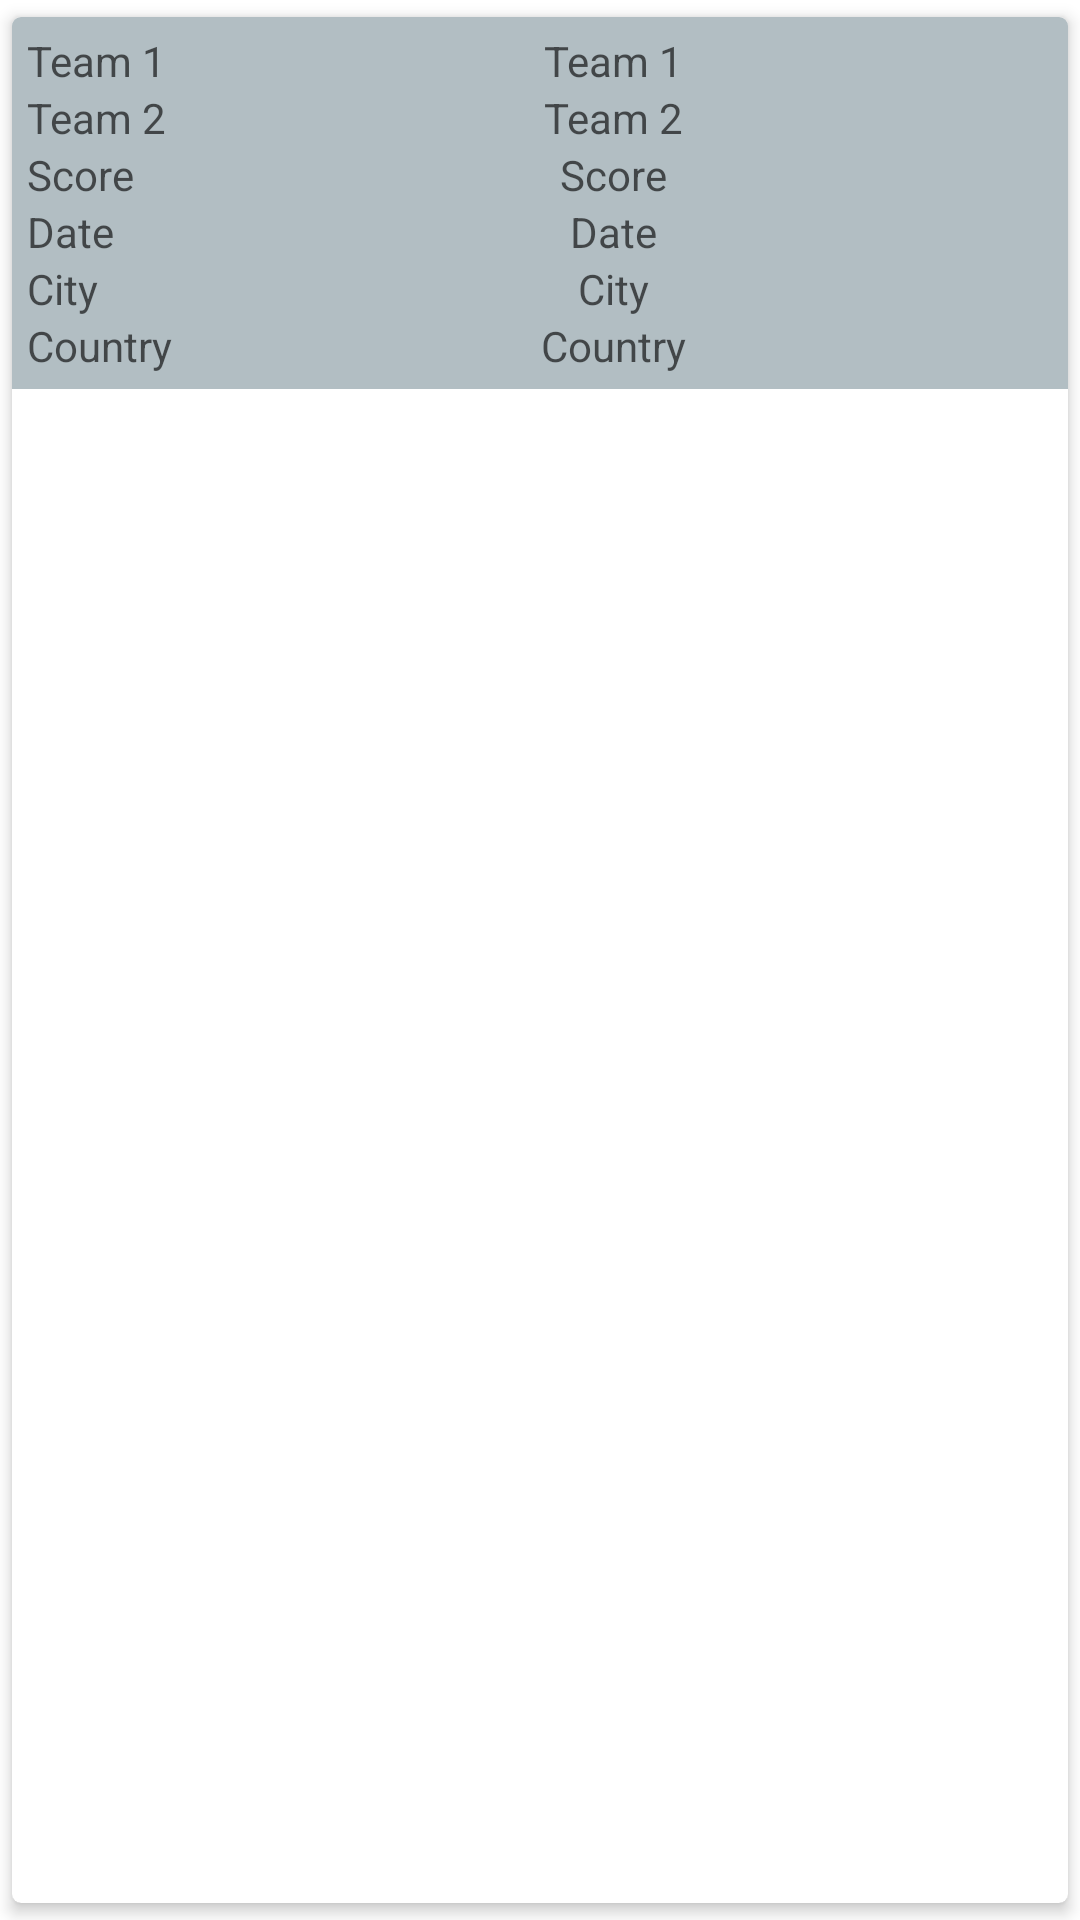

The Android layout XML behind this screen, and the referenced resources:
<!-- AndroidManifest.xml: application theme Theme.SportsHCI -->
<!-- res/layout/fragment_team_matches.xml -->
<?xml version="1.0" encoding="utf-8"?>
<androidx.cardview.widget.CardView xmlns:android="http://schemas.android.com/apk/res/android"
    xmlns:app="http://schemas.android.com/apk/res-auto"
    xmlns:tools="http://schemas.android.com/tools"
    android:layout_width="match_parent"
    android:layout_height="wrap_content"
    app:cardCornerRadius="3dp"
    app:cardElevation="3dp"
    app:cardUseCompatPadding="true">

    <TableLayout
        android:layout_width="match_parent"
        android:layout_height="wrap_content"
        android:padding="5dp"
        android:stretchColumns="1"
        android:background="@color/soothing_breeze">

        <TableRow
            android:background="@android:color/transparent">
            <TextView
                android:id="@+id/team1"
                android:text="Team 1"
                android:layout_width="match_parent"
                android:layout_height="wrap_content"
                android:textColor="@color/nav_black"
                android:layout_column="0"/>
            <TextView
                android:id="@+id/team1Item"
                android:text="Team 1"
                android:layout_width="match_parent"
                android:layout_height="wrap_content"
                android:textColor="@color/nav_black"
                android:layout_column="1"
                android:gravity="center_horizontal"/>
        </TableRow>
        <TableRow
            android:background="@android:color/transparent">
            <TextView
                android:id="@+id/team2"
                android:text="Team 2"
                android:layout_width="match_parent"
                android:layout_height="wrap_content"
                android:textColor="@color/nav_black"
                android:layout_column="0"/>
            <TextView
                android:id="@+id/team2Item"
                android:text="Team 2"
                android:layout_width="match_parent"
                android:layout_height="wrap_content"
                android:textColor="@color/nav_black"
                android:layout_column="1"
                android:gravity="center_horizontal"/>
        </TableRow>
        <TableRow
            android:background="@android:color/transparent">
            <TextView
                android:id="@+id/score"
                android:text="Score"
                android:layout_width="match_parent"
                android:layout_height="wrap_content"
                android:textColor="@color/nav_black"
                android:layout_column="0"/>
            <TextView
                android:id="@+id/scoreItem"
                android:text="Score"
                android:layout_width="match_parent"
                android:layout_height="wrap_content"
                android:textColor="@color/nav_black"
                android:layout_column="1"
                android:gravity="center_horizontal"/>
        </TableRow>
        <TableRow
            android:background="@android:color/transparent">
            <TextView
                android:id="@+id/date"
                android:text="Date"
                android:layout_width="match_parent"
                android:layout_height="wrap_content"
                android:textColor="@color/nav_black"
                android:layout_column="0"/>
            <TextView
                android:id="@+id/dateItem"
                android:text="Date"
                android:layout_width="match_parent"
                android:layout_height="wrap_content"
                android:textColor="@color/nav_black"
                android:layout_column="1"
                android:gravity="center_horizontal"/>
        </TableRow>
        <TableRow
            android:background="@android:color/transparent">
            <TextView
                android:id="@+id/city"
                android:text="City"
                android:layout_width="match_parent"
                android:layout_height="wrap_content"
                android:textColor="@color/nav_black"
                android:layout_column="0"/>
            <TextView
                android:id="@+id/cityItem"
                android:text="City"
                android:layout_width="match_parent"
                android:layout_height="wrap_content"
                android:textColor="@color/nav_black"
                android:layout_column="1"
                android:gravity="center_horizontal"/>
        </TableRow>
        <TableRow
            android:background="@android:color/transparent">
            <TextView
                android:id="@+id/country"
                android:text="Country"
                android:layout_width="match_parent"
                android:layout_height="wrap_content"
                android:textColor="@color/nav_black"
                android:layout_column="0"/>
            <TextView
                android:id="@+id/countryItem"
                android:text="Country"
                android:layout_width="match_parent"
                android:layout_height="wrap_content"
                android:textColor="@color/nav_black"
                android:layout_column="1"
                android:gravity="center_horizontal" />
        </TableRow>
    </TableLayout>

</androidx.cardview.widget.CardView>
<!-- resources referenced by this layout -->
<resources>
  <color name="nav_black">#A1000000</color>
  <color name="soothing_breeze">#b2bec3</color>
  <style name="Theme.SportsHCI" parent="Theme.MaterialComponents.DayNight.DarkActionBar">
          
          <item name="colorPrimary">@color/purple_500</item>
          <item name="colorPrimaryVariant">@color/purple_700</item>
          <item name="colorOnPrimary">@color/white</item>
          
          <item name="colorSecondary">@color/teal_200</item>
          <item name="colorSecondaryVariant">@color/teal_700</item>
          <item name="colorOnSecondary">@color/black</item>
          
          <item name="android:statusBarColor" tools:targetApi="l">?attr/colorPrimaryVariant</item>
          
  
      </style>
  <color name="purple_500">#FF6200EE</color>
  <color name="purple_700">#FF3700B3</color>
  <color name="white">#FFFFFFFF</color>
  <color name="teal_200">#FF03DAC5</color>
  <color name="teal_700">#FF018786</color>
  <color name="black">#FF000000</color>
</resources>
